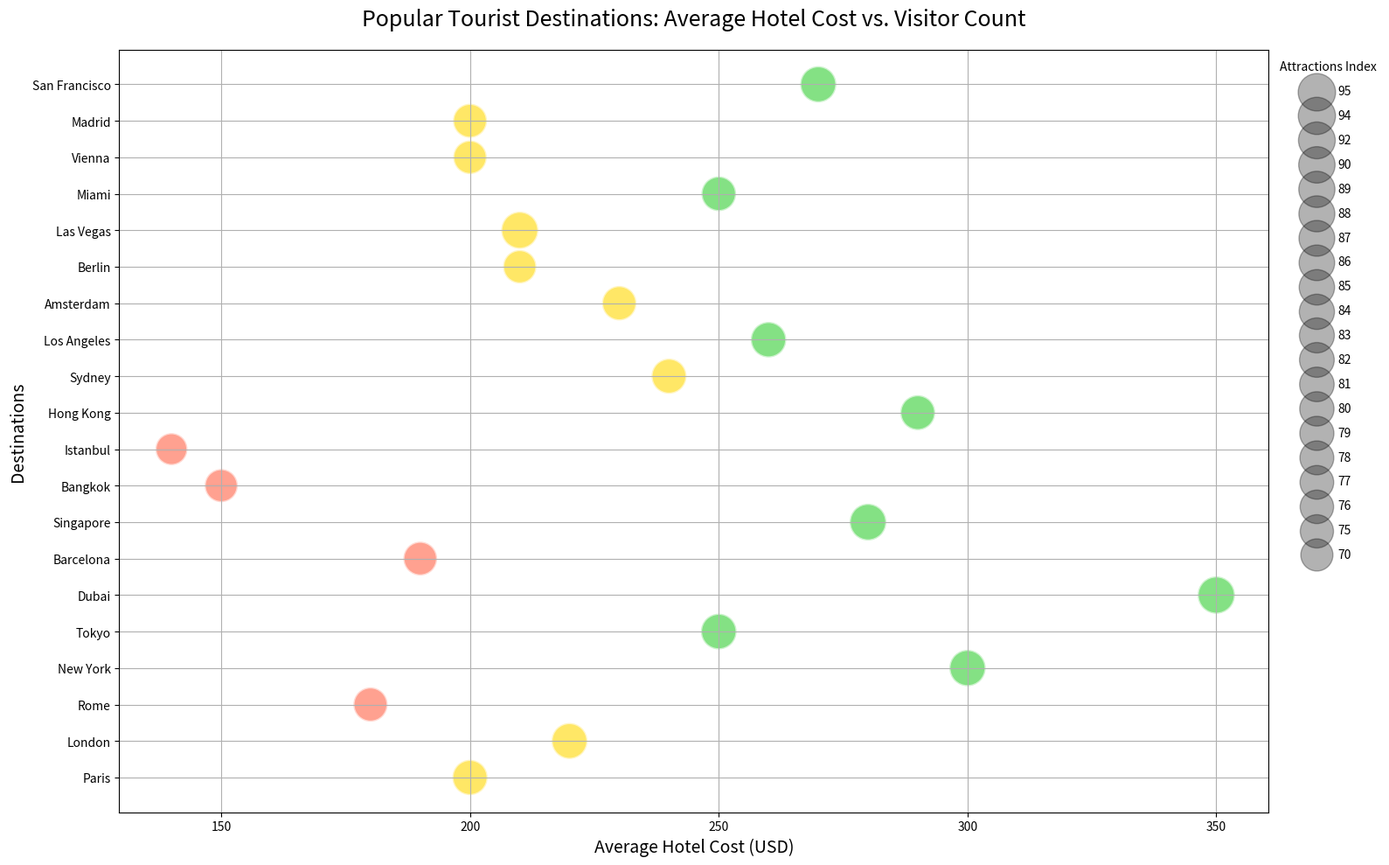

The script that saved this image:

import matplotlib.pyplot as plt

# Data
destinations = [
    "Paris", "London", "Rome", "New York", "Tokyo",
    "Dubai", "Barcelona", "Singapore", "Bangkok", "Istanbul",
    "Hong Kong", "Sydney", "Los Angeles", "Amsterdam", "Berlin",
    "Las Vegas", "Miami", "Vienna", "Madrid", "San Francisco"
]
average_hotel_cost = [
    200, 220, 180, 300, 250,
    350, 190, 280, 150, 140,
    290, 240, 260, 230, 210,
    210, 250, 200, 200, 270
]
annual_visitors = [
    30, 28, 25, 33, 29,
    20, 22, 18, 21, 15,
    27, 10, 24, 12, 13,
    40, 22, 8, 17, 14
]
attractions_index = [
    85, 88, 80, 90, 87,
    95, 78, 92, 75, 70,
    83, 84, 86, 81, 76,
    94, 82, 77, 79, 89
]

# Bubble sizes - magnify the attractions index for better visibility in the chart
sizes = [index * 10 for index in attractions_index]

# Bubble colors - use a gradient related to the average hotel cost
colors = [
    '#FF6347' if cost < 200 else '#FFD700' if cost < 250 else '#32CD32'
    for cost in average_hotel_cost
]

# Plot
fig, ax = plt.subplots(figsize=(16, 10))
bubble = ax.scatter(average_hotel_cost, destinations, s=sizes, c=colors, alpha=0.6, edgecolors="w", linewidth=2)

# Chart title and labels
ax.set_title('Popular Tourist Destinations: Average Hotel Cost vs. Visitor Count', fontsize=18, pad=20)
ax.set_xlabel('Average Hotel Cost (USD)', fontsize=14)
ax.set_ylabel('Destinations', fontsize=14)

# Show grid
ax.grid(True)

# Add legend for size (Attractions Index)
for index in sorted(set(attractions_index), reverse=True):
    ax.scatter([], [], c='k', alpha=0.3, s=index * 10, label=str(index))
ax.legend(scatterpoints=1, frameon=False, labelspacing=1, title='Attractions Index', loc='upper left', bbox_to_anchor=(1, 1))

# Adjust layout to avoid overlap
plt.tight_layout()
plt.show()
